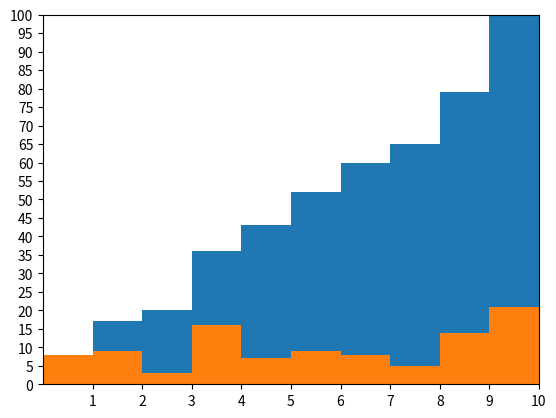

Write the Python code that produced this figure.
import matplotlib.pyplot as plt
from random import randint


fig, ax = plt.subplots()

x = list(randint(0, 10) for i in range(100))

ax.hist(x, bins=10, cumulative=True)
ax.hist(x, bins=10, cumulative=False)

plt.xticks(list(range(1, 11)))
plt.yticks(list(range(0, 101, 5)))

plt.xlim(0, 10)
plt.ylim(0,100)

plt.show()

